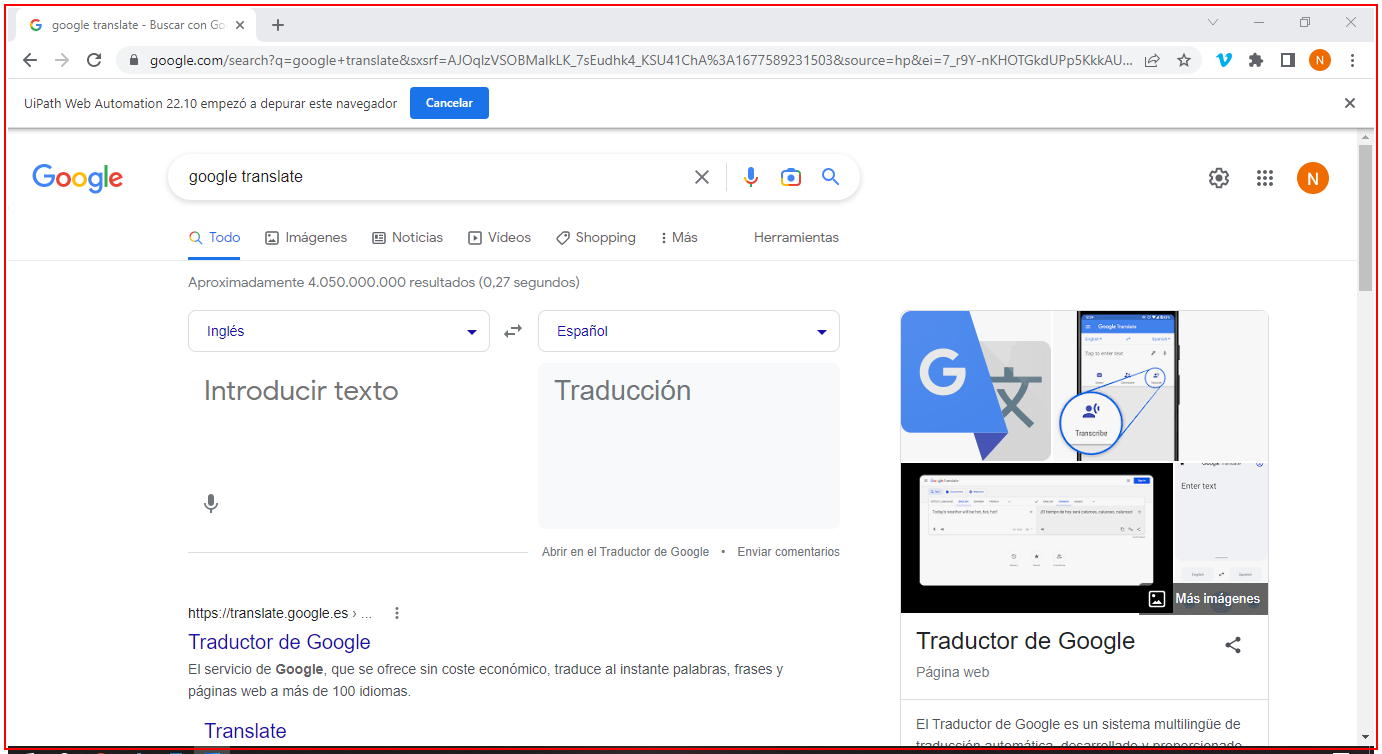
Task: Ejercicio
Workflow: Traduccion

Step 1 [try]: find the element in window 'google translate - Buscar con Google - Google Chrome' (chrome.exe)

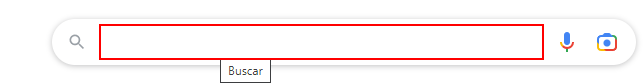
Step 2 [then]: type "["google translate"+ "[k(enter)]"]" into the text box

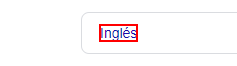
Step 3 [try]: find the element 'Inglés' in window 'google translate - Buscar con Google' (chrome.exe)

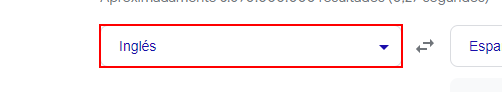
Step 4 [then]: click on the element 'tw-sl' in window 'google translate - Buscar con Google' (chrome.exe)

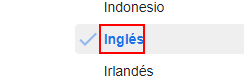
Step 5: click on the element 'Inglés' in window 'google translate - Buscar con Google' (chrome.exe)

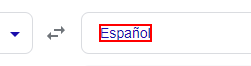
Step 6 [try]: find the element 'Español' in window 'google translate - Buscar con Google' (chrome.exe)

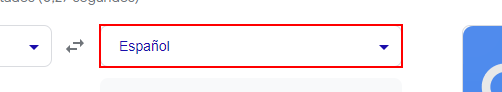
Step 7 [then]: click on the element 'tw-tl' in window 'google translate - Buscar con Google' (chrome.exe)

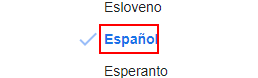
Step 8: click on the element 'Español' in window 'google translate - Buscar con Google' (chrome.exe)

Step 9 [try]: type [in_Type] into the text box in window 'google translate - Buscar con Google' (chrome.exe) (no picture)

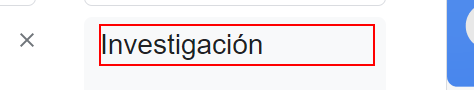
Step 10: get-text from the pre 'tw-target-text' in window 'google translate - Buscar con Google' (chrome.exe)

Step 11: type [in_Description] into the text box in window 'google translate - Buscar con Google' (chrome.exe) (no picture)

Step 12: get-text from the pre 'tw-target-text' in window 'google translate - Buscar con Google' (chrome.exe) (same screen as step 10)